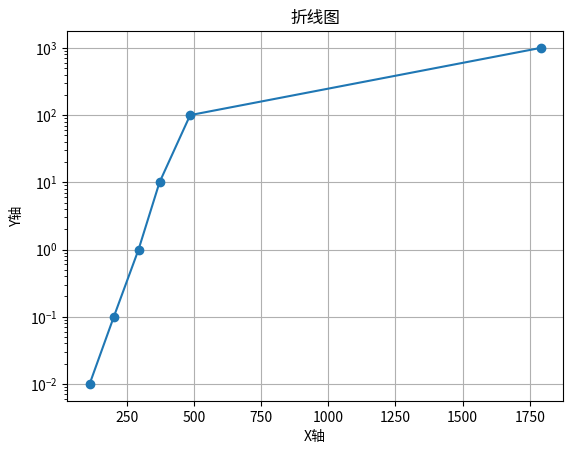

This figure's Python source:
# coding=utf-8
import matplotlib.pyplot as plt
import numpy as np

# 数据
x = np.array([112, 202, 294,372,486, 1790])
y = np.logspace(-2, 3, 6)

# 绘图
plt.plot(x, y, marker='o')

# 设置坐标轴的对数刻度
plt.xscale('linear')
plt.yscale('log')

# 设置坐标轴标签
plt.xlabel('X轴')
plt.ylabel('Y轴')

# 设置标题
plt.title('折线图')

# 显示网格
plt.grid(True)

# 保存图片
plt.savefig('./line_plot.pdf')

# 显示图形
plt.show()
